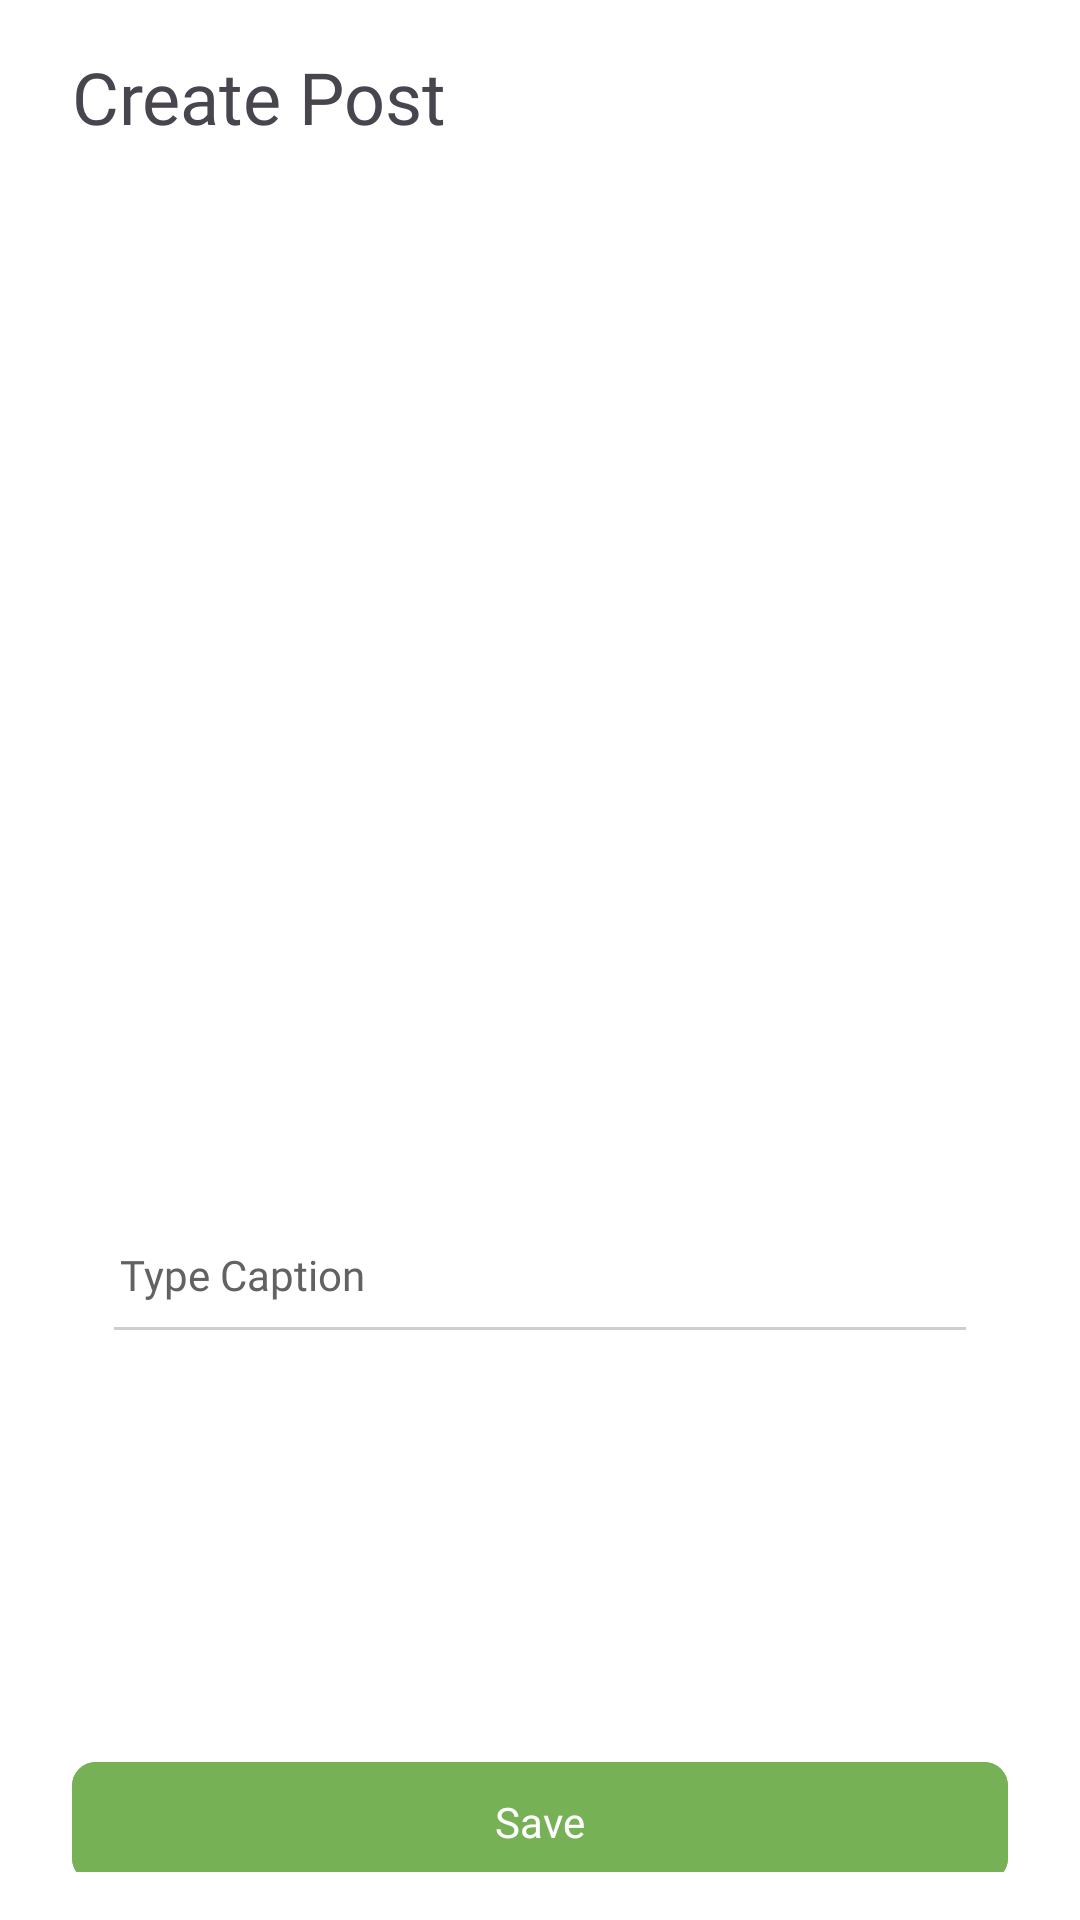

Reconstruct the res/layout file that produces this screen, plus the resources it refers to.
<!-- AndroidManifest.xml: application theme Theme.InstaGramApp -->
<!-- res/layout/fragment_create_post.xml -->
<?xml version="1.0" encoding="utf-8"?>
<androidx.constraintlayout.widget.ConstraintLayout xmlns:android="http://schemas.android.com/apk/res/android"
    xmlns:app="http://schemas.android.com/apk/res-auto"
    xmlns:tools="http://schemas.android.com/tools"
    android:layout_width="match_parent"
    android:paddingBottom="@dimen/dp_16"
    android:background="@color/white"
    android:layout_height="match_parent"
    tools:context=".post.CreatePostFragment">


    <ImageView
        android:id="@+id/post_image"
        android:layout_width="316dp"
        android:layout_height="310dp"
        app:layout_constraintEnd_toEndOf="parent"
        app:layout_constraintHorizontal_bias="0.494"
        android:layout_marginTop="@dimen/dp_24"
        app:layout_constraintStart_toStartOf="parent"
        android:scaleType="fitXY"
        android:src="@drawable/post_svgrepo_com"
        app:layout_constraintTop_toBottomOf="@+id/textView4"
      />

    <androidx.constraintlayout.widget.ConstraintLayout
        android:id="@+id/name_box"
        android:layout_width="match_parent"
        android:layout_height="wrap_content"
        android:layout_margin="@dimen/dp_24"
        app:layout_constraintEnd_toEndOf="parent"
        app:layout_constraintHorizontal_bias="0.0"
        app:layout_constraintStart_toStartOf="parent"
        app:layout_constraintTop_toBottomOf="@+id/post_image">


        <View
            android:layout_width="match_parent"
            android:layout_height="@dimen/under_line_width"
            android:layout_marginStart="14dp"
            android:layout_marginTop="8dp"
            android:layout_marginEnd="14dp"
            android:background="@color/under_line"
            app:layout_constraintEnd_toEndOf="parent"
            app:layout_constraintHorizontal_bias="0.0"
            app:layout_constraintStart_toStartOf="parent"
            app:layout_constraintTop_toBottomOf="@+id/caption" />

        <EditText
            android:id="@+id/caption"
            android:layout_width="wrap_content"
            android:layout_height="wrap_content"
            android:background="@color/white"
            android:ems="10"
            android:fontFamily="@font/regular"
            android:hint="Type Caption"
            android:inputType="text"
            android:layout_marginStart="@dimen/dp_16"
            android:textColor="@color/black"
            android:textColorHint="@color/hint_color"
            android:textSize="14sp"
            app:layout_constraintBottom_toBottomOf="parent"
            app:layout_constraintStart_toStartOf="parent"
            app:layout_constraintTop_toTopOf="parent" />
    </androidx.constraintlayout.widget.ConstraintLayout>

    <TextView
        android:id="@+id/textView4"
        android:layout_width="wrap_content"
        android:layout_height="wrap_content"
        android:layout_marginStart="24dp"
        android:layout_marginTop="16dp"
        android:fontFamily="@font/bold"

        android:text="Create Post"
        android:textSize="@dimen/dp_24"
        app:layout_constraintStart_toStartOf="parent"
        app:layout_constraintTop_toTopOf="parent" />

    <ImageView
        android:id="@+id/cancel"
        android:layout_width="wrap_content"
        android:layout_height="wrap_content"
        android:src="@drawable/baseline_cancel_24"
        android:layout_margin="@dimen/dp_16"
        app:layout_constraintBottom_toBottomOf="@+id/textView4"
        app:layout_constraintEnd_toEndOf="parent"
        app:layout_constraintTop_toTopOf="@+id/textView4" />

    <com.google.android.material.button.MaterialButton
        android:id="@+id/create_post"
        android:layout_width="match_parent"
        android:layout_height="wrap_content"
        android:layout_marginTop="140dp"
        android:backgroundTint="#77B156"
        android:layout_marginStart="@dimen/dp_24"
        android:layout_marginEnd="@dimen/dp_24"
        android:fontFamily="@font/medium"
        android:text="@string/save"
        app:cornerRadius="8dp"
        app:layout_constraintTop_toBottomOf="@+id/name_box"
        tools:layout_editor_absoluteX="0dp" />

    <ProgressBar
        android:id="@+id/progressBar"
        style="?android:attr/progressBarStyle"
        android:layout_width="wrap_content"
        android:layout_height="wrap_content"
        android:visibility="gone"
        android:progressTint="@color/black"
        app:layout_constraintBottom_toBottomOf="parent"
        app:layout_constraintEnd_toEndOf="parent"
        app:layout_constraintStart_toStartOf="parent"
        app:layout_constraintTop_toTopOf="parent" />
</androidx.constraintlayout.widget.ConstraintLayout>
<!-- resources referenced by this layout -->
<resources>
  <color name="black">#FF000000</color>
  <color name="hint_color">#626262</color>
  <color name="under_line">#CECECE</color>
  <color name="white">#FFFFFFFF</color>
  <dimen name="dp_16">16dp</dimen>
  <dimen name="dp_24">24dp</dimen>
  <dimen name="under_line_width">1dp</dimen>
  <string name="save">Save</string>
  <style name="Theme.InstaGramApp" parent="Base.Theme.InstaGramApp" />
  <style name="Base.Theme.InstaGramApp" parent="Theme.Material3.Light.NoActionBar">
          
          <item name="android:windowBackground">@color/white</item>
          
      </style>
</resources>
